Labelled photos from "datasets", an image-classification folder in CapstoneFresheats/ML-FreshEats. The possible labels are: apel segar, apel tidak segar, jeruk segar, jeruk tidak segar, pisang segar, pisang tidak segar.

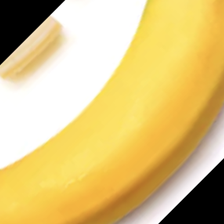
Label: pisang segar

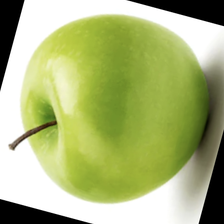
Label: apel segar

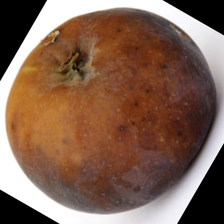
Label: apel tidak segar

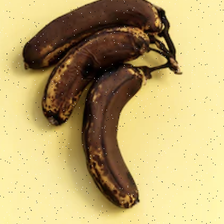
Label: pisang tidak segar

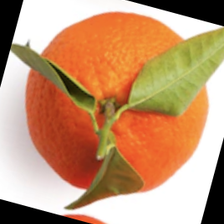
Label: jeruk segar

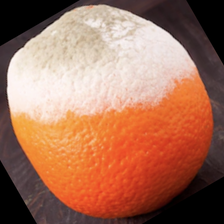
Label: jeruk tidak segar
